Dataset: brain_mri(clean_dataset) (GitHub, tuankiet050605/US-Plates-classification). Classes: glioma, meningioma, no tumor, pituitary tumor.

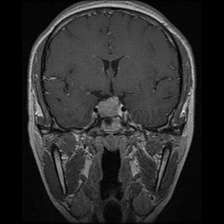
Label: pituitary tumor

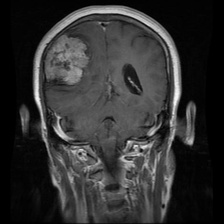
Label: meningioma

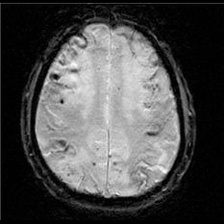
Label: no tumor

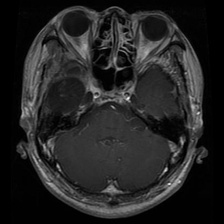
Label: glioma

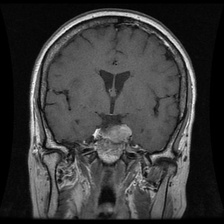
Label: pituitary tumor

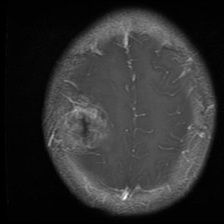
Label: glioma
